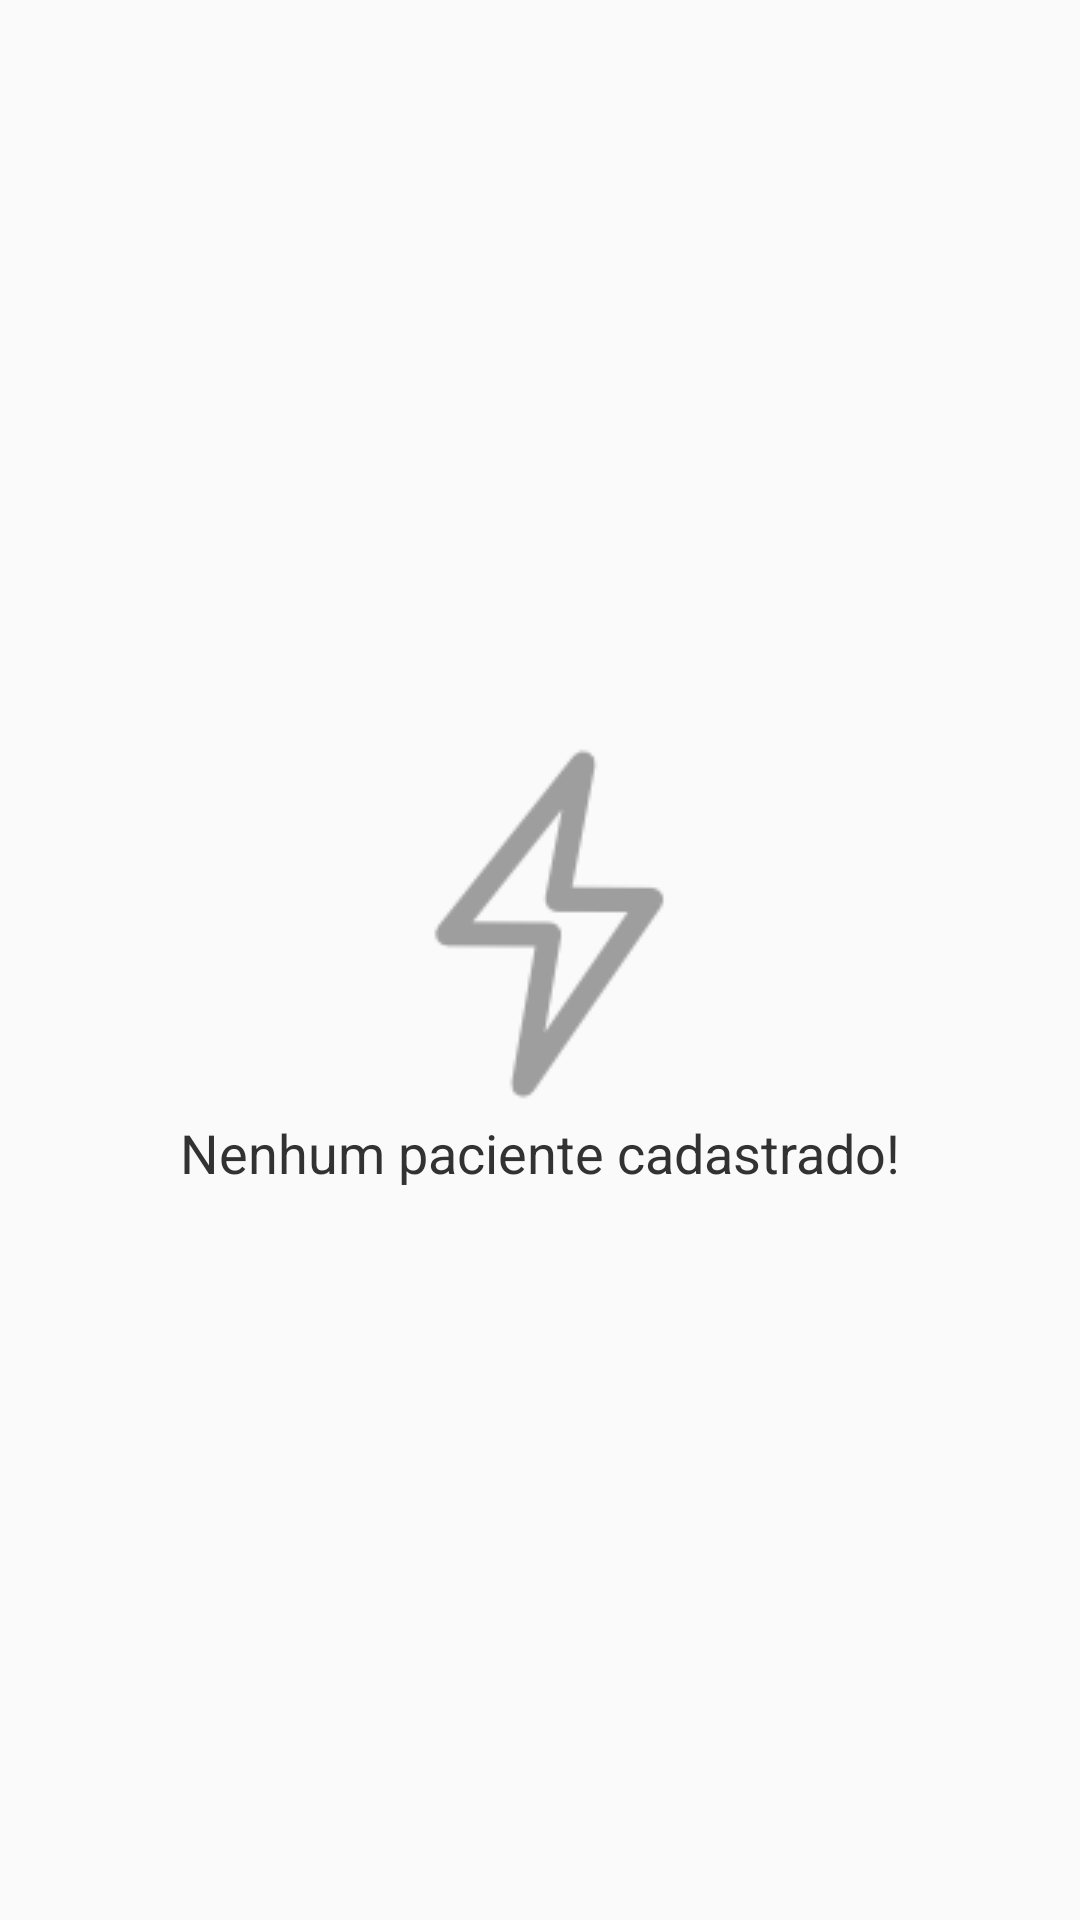

Reconstruct the res/layout file that produces this screen, plus the resources it refers to.
<!-- AndroidManifest.xml: application theme AppTheme -->
<!-- res/layout/activity_listagem_pacientes.xml -->
<?xml version="1.0" encoding="utf-8"?>
<android.support.design.widget.CoordinatorLayout xmlns:android="http://schemas.android.com/apk/res/android"
    xmlns:app="http://schemas.android.com/apk/res-auto"
    xmlns:tools="http://schemas.android.com/tools"
    android:layout_width="match_parent"
    android:layout_height="match_parent"
    tools:context=".ListagemPacientesActivity">

    <ListView
        android:id="@+id/listpac_listagem"
        android:layout_width="match_parent"
        android:layout_height="match_parent" />

    <TextView
        android:id="@+id/listpac_empty"
        style="@style/Base.TextAppearance.AppCompat.Medium"
        android:layout_width="wrap_content"
        android:layout_height="wrap_content"
        android:drawableTop="@drawable/lightning"
        android:text="@string/listpac_sem_paciente"
        android:textColor="@android:color/secondary_text_light"
        app:layout_anchor="@id/listpac_listagem"
        app:layout_anchorGravity="center" />

</android.support.design.widget.CoordinatorLayout>
<!-- resources referenced by this layout -->
<resources>
  <!-- drawable lightning: png bitmap (drawable, 2371 bytes) -->
  <string name="listpac_sem_paciente">Nenhum paciente cadastrado!</string>
  <style name="AppTheme" parent="Theme.AppCompat.Light.DarkActionBar">
          
          <item name="colorPrimary">@color/colorPrimary</item>
          <item name="colorPrimaryDark">@color/colorPrimaryDark</item>
          <item name="colorAccent">@color/colorAccent</item>
      </style>
  <color name="colorPrimary">#F44336</color>
  <color name="colorPrimaryDark">#D32F2F</color>
  <color name="colorAccent">#FF6E40</color>
</resources>
